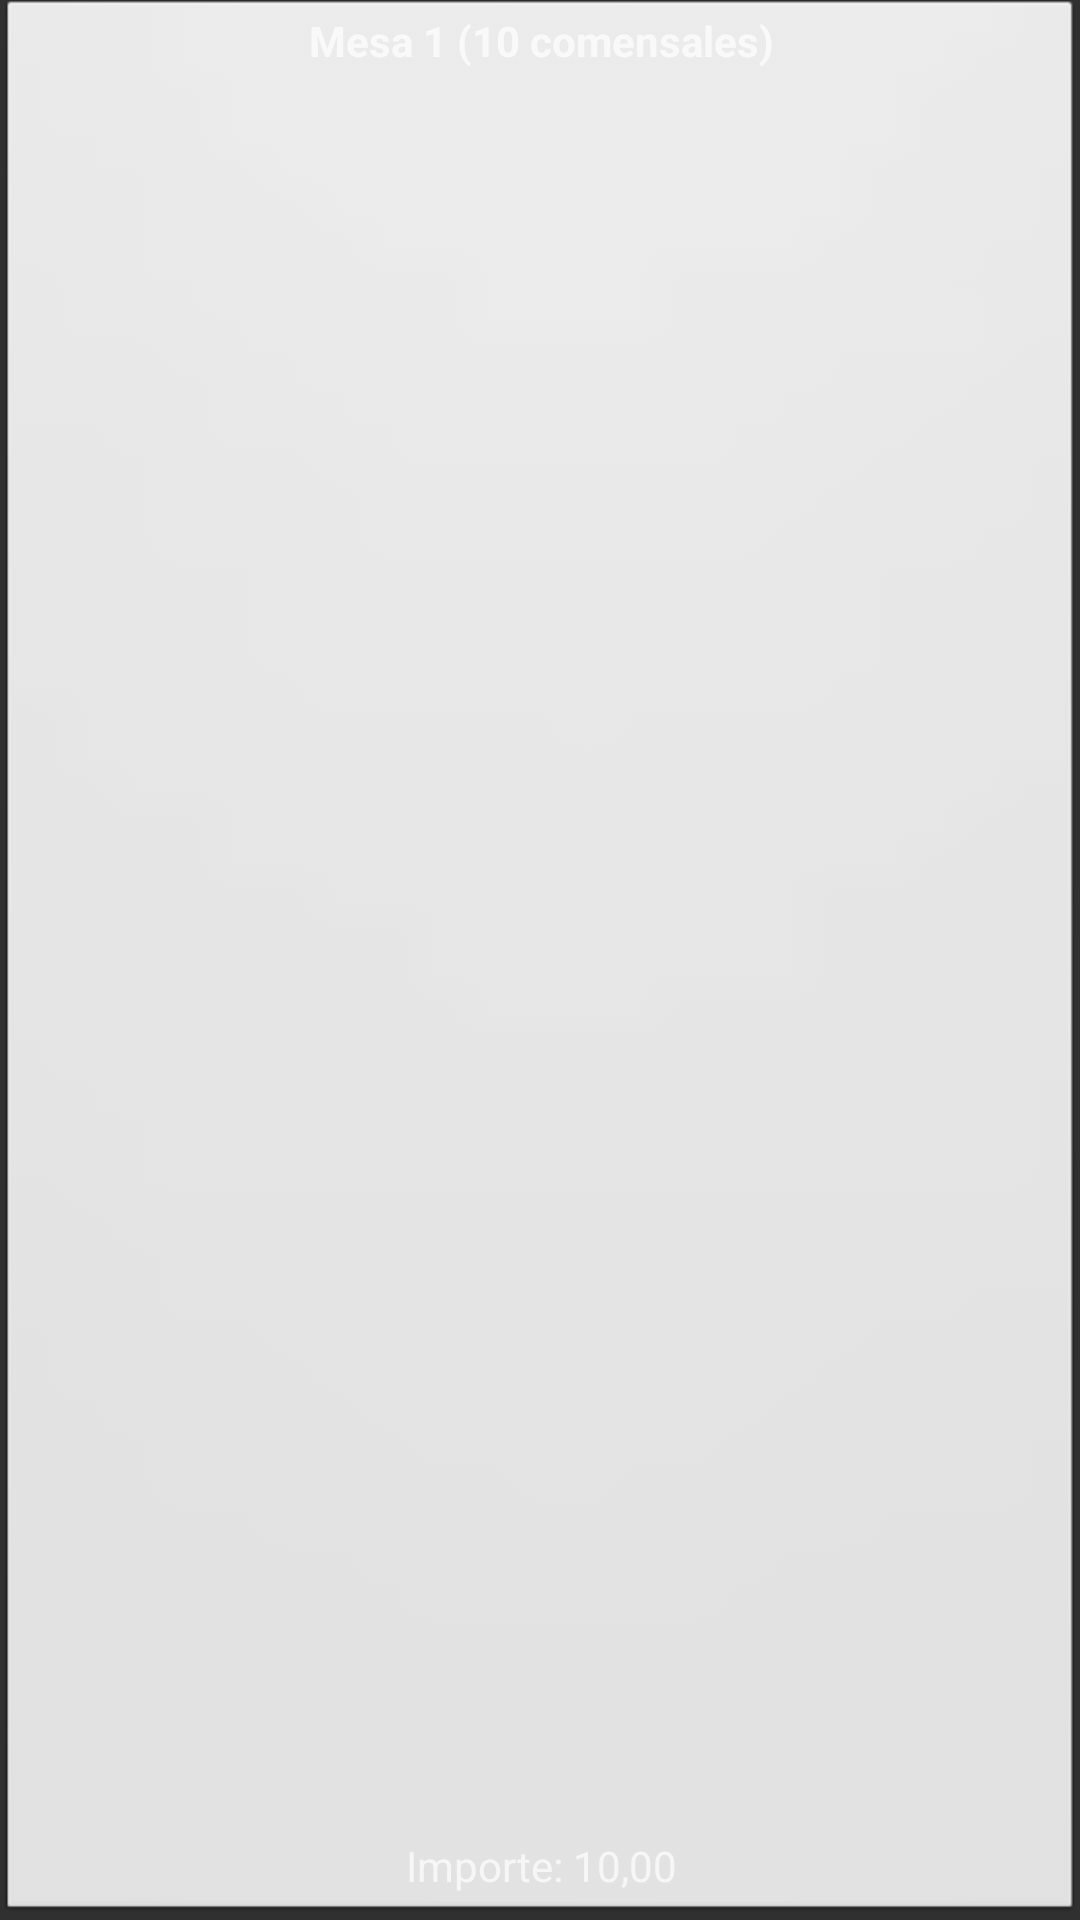

This screen was rendered from an Android layout file. Write that file and the resources it references.
<!-- AndroidManifest.xml: application theme MygestAppTheme -->
<!-- res/layout/selector_mesa_item.xml -->
<?xml version="1.0" encoding="utf-8"?>
<LinearLayout xmlns:android="http://schemas.android.com/apk/res/android"
    xmlns:tools="http://schemas.android.com/tools"
    android:layout_width="match_parent"
    android:layout_height="wrap_content"
    android:background="@android:drawable/btn_default_small"
    android:gravity="center"
    android:minHeight="130dp"
    android:orientation="vertical" >

    <TextView
        android:id="@+id/txtSuperior"
        android:layout_width="match_parent"
        android:layout_height="0dp"
        android:layout_weight="5"
        android:gravity="top|center"
        android:text="Mesa 1 (10 comensales)"
        android:textStyle="bold"
        tools:ignore="HardcodedText" />

    <TextView
        android:id="@+id/txtInferior"
        android:layout_width="match_parent"
        android:layout_height="0dp"
        android:layout_weight="5"
        android:gravity="center|bottom"
        android:text="Importe: 10,00"
        tools:ignore="HardcodedText" />

</LinearLayout>
<!-- resources referenced by this layout -->
<resources>
  <style name="MygestAppTheme" parent="Base.Theme.AppCompat">
          
          
          
          
          <item name="actionBarPopupTheme">@style/SubmenuHeaderStyle</item>
      </style>
  <style name="SubmenuHeaderStyle" parent="Base.Theme.AppCompat">
          
      </style>
</resources>
